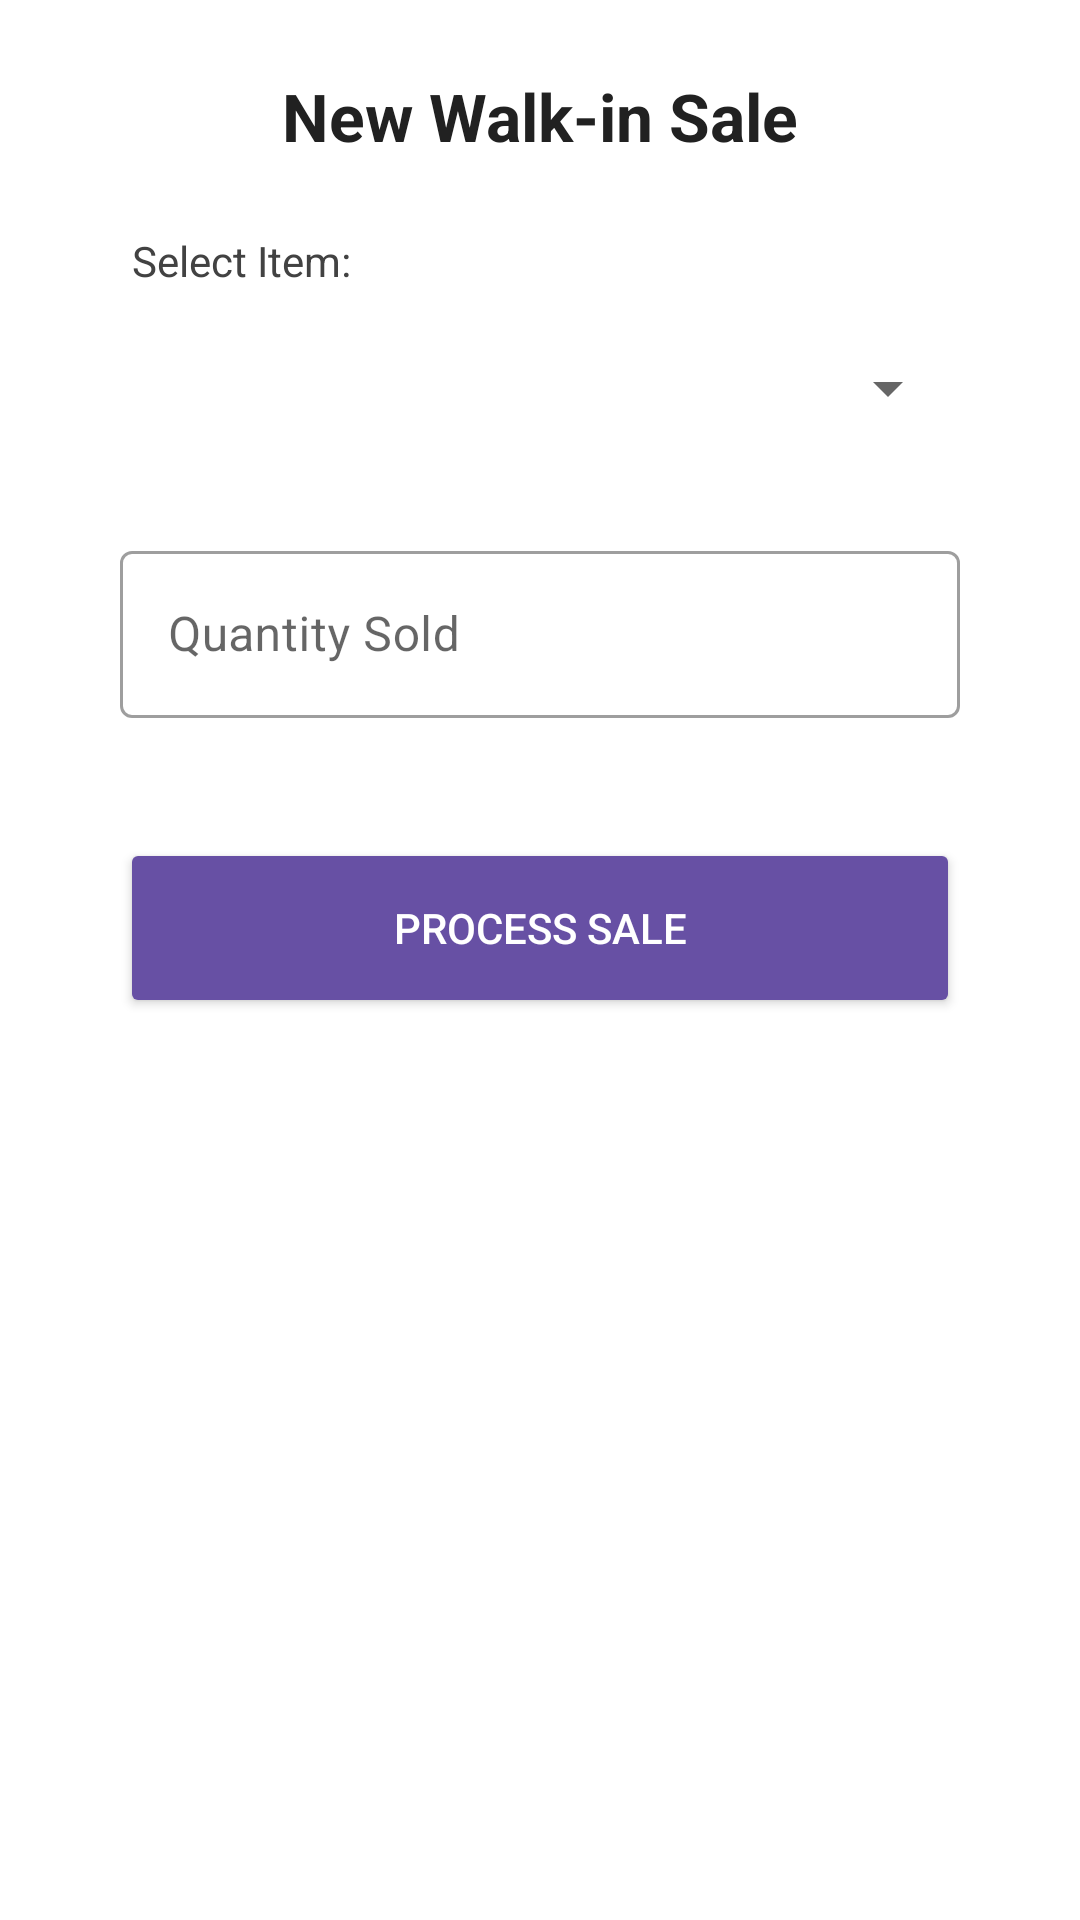

The Android layout XML behind this screen, and the referenced resources:
<!-- AndroidManifest.xml: application theme Theme.MaterialComponents.DayNight.NoActionBar -->
<!-- res/layout/activity_new_sale.xml -->
<?xml version="1.0" encoding="utf-8"?>
<LinearLayout xmlns:android="http://schemas.android.com/apk/res/android"
    android:layout_width="match_parent"
    android:layout_height="match_parent"
    android:orientation="vertical"
    android:padding="24dp"
    android:gravity="center_horizontal"
    android:background="@color/white">
    <TextView
    android:layout_width="wrap_content"
    android:layout_height="wrap_content"
    android:text="@string/new_walk_in_sale"
    android:textSize="22sp"
    android:textStyle="bold"
    android:textColor="#212121"
    android:layout_marginBottom="24dp"/>

    <TextView
        android:layout_width="wrap_content"
        android:layout_height="wrap_content"
        android:text="@string/select_item"
        android:textColor="#424242"
        android:layout_gravity="start"
        android:layout_marginStart="20dp"
        android:layout_marginBottom="8dp"/>

    <Spinner
        android:id="@+id/spinnerProducts"
        android:layout_width="280dp"
        android:layout_height="50dp"
        android:layout_marginBottom="24dp"/>

    <com.google.android.material.textfield.TextInputLayout
        android:layout_width="280dp"
        android:layout_height="wrap_content"
        android:layout_marginBottom="24dp"
        style="@style/Widget.MaterialComponents.TextInputLayout.OutlinedBox">

        <com.google.android.material.textfield.TextInputEditText
            android:id="@+id/etQuantity"
            android:layout_width="match_parent"
            android:layout_height="wrap_content"
            android:hint="@string/quantity_sold"
            android:inputType="number"
            android:textColor="#000000"
            android:textColorHint="#575757" />
    </com.google.android.material.textfield.TextInputLayout>

    <Button
        android:id="@+id/btnCompleteSale"
        android:layout_width="280dp"
        android:layout_height="60dp"
        android:text="@string/process_sale"
        android:backgroundTint="#6750A4"
        android:textColor="#FFFFFF"
        android:layout_marginTop="16dp"/>

</LinearLayout>
<!-- resources referenced by this layout -->
<resources>
  <color name="white">#FFFFFFFF</color>
  <string name="new_walk_in_sale">New Walk-in Sale</string>
  <string name="process_sale">Process Sale</string>
  <string name="quantity_sold">Quantity Sold</string>
  <string name="select_item">Select Item:</string>
</resources>
